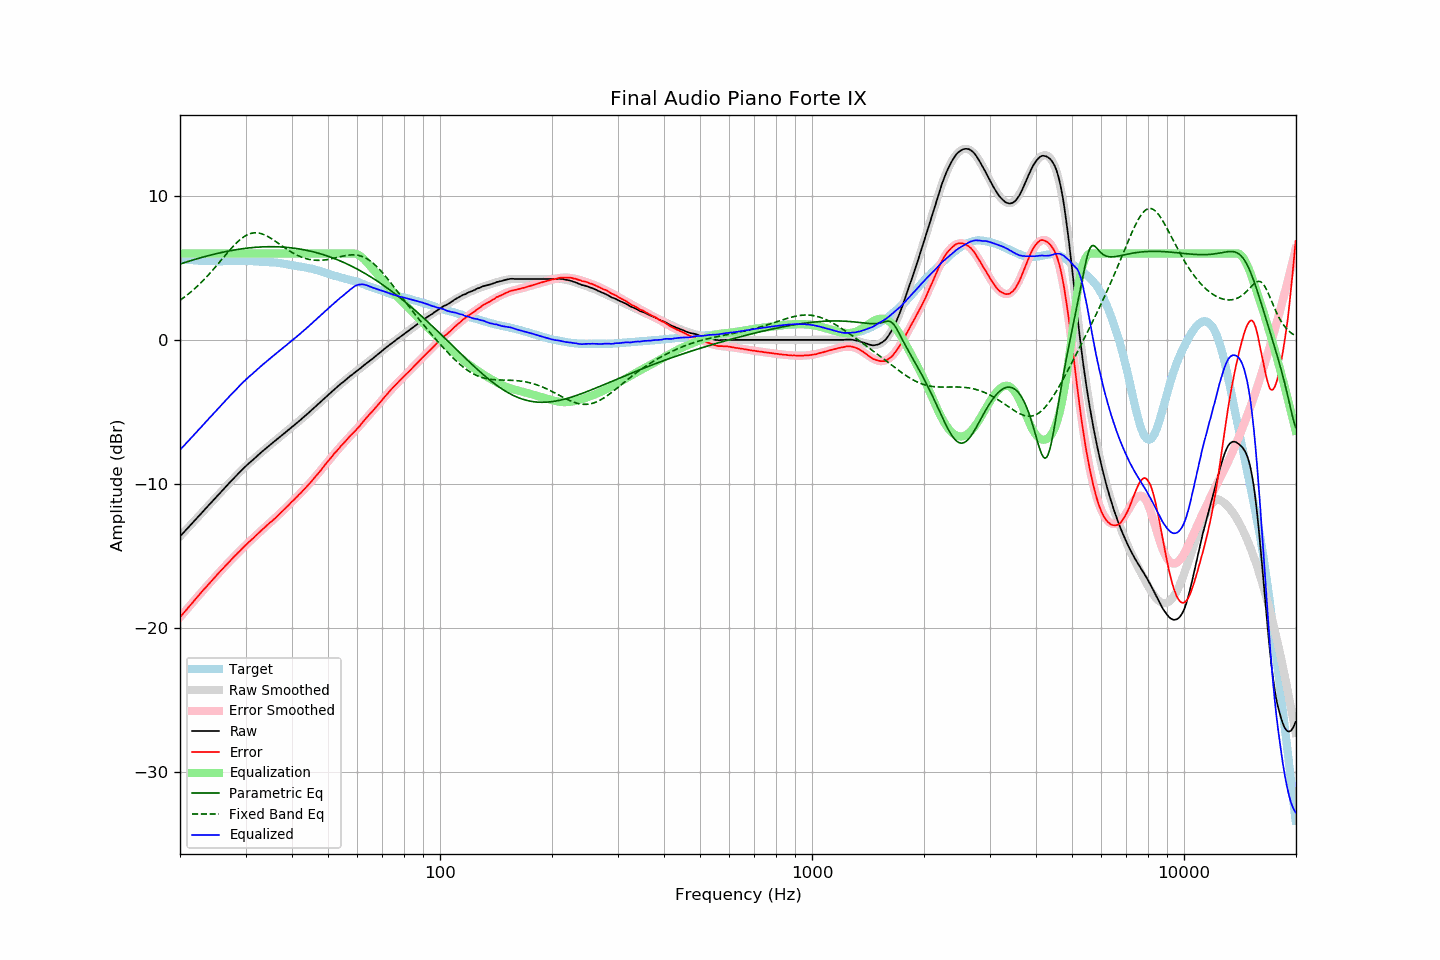

Source data for this figure (header and first rows):
frequency, raw, error, smoothed, error_smoothed, equalization, parametric_eq, fixed_band_eq, equalized_raw, equalized_smoothed, target
20.00, -13.64, -19.25, -13.64, -19.25, 6.00, 5.26, 2.75, -7.64, -7.64, 5.61
20.20, -13.52, -19.12, -13.52, -19.12, 6.00, 5.30, 2.83, -7.52, -7.52, 5.60
20.40, -13.40, -18.99, -13.40, -18.99, 6.00, 5.34, 2.91, -7.40, -7.40, 5.59
20.61, -13.28, -18.86, -13.28, -18.86, 6.00, 5.37, 2.99, -7.28, -7.28, 5.58
20.81, -13.16, -18.72, -13.16, -18.72, 6.00, 5.41, 3.08, -7.16, -7.16, 5.56
21.02, -13.04, -18.59, -13.04, -18.59, 6.00, 5.44, 3.16, -7.04, -7.04, 5.55
21.23, -12.92, -18.46, -12.92, -18.46, 6.00, 5.48, 3.25, -6.92, -6.92, 5.54
21.44, -12.80, -18.35, -12.80, -18.33, 6.00, 5.51, 3.35, -6.80, -6.80, 5.55
21.66, -12.68, -18.21, -12.68, -18.20, 6.00, 5.54, 3.44, -6.68, -6.68, 5.53
21.87, -12.56, -18.08, -12.56, -18.07, 6.00, 5.58, 3.54, -6.56, -6.56, 5.53
22.09, -12.44, -17.94, -12.44, -17.95, 6.00, 5.61, 3.64, -6.44, -6.44, 5.51
22.31, -12.32, -17.82, -12.31, -17.82, 6.00, 5.64, 3.75, -6.32, -6.31, 5.51
22.54, -12.19, -17.69, -12.19, -17.69, 6.00, 5.67, 3.85, -6.19, -6.19, 5.49
22.76, -12.07, -17.56, -12.07, -17.56, 6.00, 5.71, 3.96, -6.07, -6.07, 5.49
22.99, -11.95, -17.43, -11.95, -17.43, 6.00, 5.74, 4.07, -5.95, -5.95, 5.48
23.22, -11.82, -17.29, -11.83, -17.31, 6.00, 5.77, 4.19, -5.82, -5.83, 5.47
23.45, -11.70, -17.18, -11.70, -17.18, 6.00, 5.80, 4.30, -5.70, -5.70, 5.48
23.69, -11.58, -17.05, -11.58, -17.05, 6.00, 5.83, 4.42, -5.58, -5.58, 5.47
23.92, -11.46, -16.92, -11.46, -16.93, 6.00, 5.86, 4.55, -5.46, -5.46, 5.46
24.16, -11.34, -16.81, -11.34, -16.80, 6.00, 5.88, 4.67, -5.34, -5.34, 5.47
24.40, -11.22, -16.69, -11.21, -16.68, 6.00, 5.91, 4.80, -5.22, -5.21, 5.47
24.65, -11.09, -16.56, -11.09, -16.56, 6.00, 5.94, 4.92, -5.09, -5.09, 5.47
24.89, -10.97, -16.44, -10.97, -16.43, 6.00, 5.97, 5.05, -4.97, -4.97, 5.47
25.14, -10.85, -16.31, -10.85, -16.31, 6.00, 5.99, 5.18, -4.85, -4.85, 5.46
25.39, -10.73, -16.18, -10.73, -16.19, 6.00, 6.02, 5.32, -4.73, -4.73, 5.46
25.65, -10.61, -16.07, -10.61, -16.07, 6.00, 6.04, 5.45, -4.61, -4.61, 5.46
25.91, -10.49, -15.95, -10.49, -15.95, 6.00, 6.07, 5.58, -4.49, -4.49, 5.46
26.16, -10.37, -15.83, -10.37, -15.83, 6.00, 6.09, 5.71, -4.37, -4.37, 5.46
26.43, -10.25, -15.72, -10.25, -15.71, 6.00, 6.12, 5.85, -4.25, -4.25, 5.46
26.69, -10.13, -15.59, -10.13, -15.59, 6.00, 6.14, 5.98, -4.13, -4.13, 5.46
26.96, -10.01, -15.47, -10.01, -15.47, 6.00, 6.16, 6.11, -4.01, -4.01, 5.46
27.23, -9.89, -15.35, -9.89, -15.36, 6.00, 6.18, 6.24, -3.89, -3.89, 5.46
27.50, -9.77, -15.23, -9.77, -15.24, 6.00, 6.20, 6.36, -3.77, -3.77, 5.46
27.77, -9.66, -15.13, -9.66, -15.13, 6.00, 6.22, 6.48, -3.66, -3.66, 5.47
28.05, -9.54, -15.01, -9.54, -15.01, 6.00, 6.24, 6.60, -3.54, -3.54, 5.47
28.33, -9.43, -14.90, -9.42, -14.90, 6.00, 6.26, 6.71, -3.43, -3.42, 5.48
28.62, -9.31, -14.79, -9.31, -14.78, 6.00, 6.28, 6.82, -3.31, -3.31, 5.47
28.90, -9.20, -14.68, -9.20, -14.67, 6.00, 6.30, 6.92, -3.20, -3.20, 5.48
29.19, -9.08, -14.56, -9.09, -14.56, 6.00, 6.31, 7.01, -3.08, -3.09, 5.48
29.48, -8.97, -14.45, -8.98, -14.45, 6.00, 6.33, 7.10, -2.97, -2.98, 5.48
29.78, -8.86, -14.34, -8.87, -14.34, 6.00, 6.34, 7.17, -2.86, -2.87, 5.48
30.08, -8.75, -14.23, -8.76, -14.23, 6.00, 6.36, 7.24, -2.75, -2.76, 5.48
30.38, -8.65, -14.12, -8.66, -14.13, 6.00, 6.37, 7.30, -2.65, -2.66, 5.47
30.68, -8.55, -14.01, -8.55, -14.02, 6.00, 6.38, 7.35, -2.55, -2.55, 5.46
30.99, -8.45, -13.91, -8.45, -13.91, 6.00, 6.39, 7.38, -2.45, -2.45, 5.46
31.30, -8.36, -13.82, -8.35, -13.81, 6.00, 6.41, 7.41, -2.36, -2.35, 5.46
31.61, -8.26, -13.72, -8.25, -13.70, 6.00, 6.42, 7.42, -2.26, -2.25, 5.46
31.93, -8.16, -13.60, -8.15, -13.60, 6.00, 6.42, 7.43, -2.16, -2.15, 5.44
32.24, -8.06, -13.50, -8.05, -13.50, 6.00, 6.43, 7.43, -2.06, -2.05, 5.44
32.57, -7.96, -13.39, -7.96, -13.39, 6.00, 6.44, 7.41, -1.96, -1.96, 5.43
32.89, -7.86, -13.29, -7.86, -13.29, 6.00, 6.45, 7.39, -1.86, -1.86, 5.43
33.22, -7.76, -13.19, -7.77, -13.19, 6.00, 6.45, 7.35, -1.76, -1.77, 5.43
33.55, -7.67, -13.09, -7.67, -13.09, 6.00, 6.46, 7.31, -1.67, -1.67, 5.42
33.89, -7.57, -12.98, -7.58, -12.99, 6.00, 6.46, 7.27, -1.57, -1.58, 5.41
34.23, -7.48, -12.88, -7.48, -12.89, 6.00, 6.46, 7.21, -1.48, -1.48, 5.40
34.57, -7.39, -12.79, -7.39, -12.79, 6.00, 6.47, 7.15, -1.39, -1.39, 5.40
34.92, -7.29, -12.67, -7.29, -12.69, 6.00, 6.47, 7.09, -1.29, -1.29, 5.38
35.27, -7.20, -12.60, -7.20, -12.58, 6.00, 6.47, 7.02, -1.20, -1.20, 5.40
35.62, -7.11, -12.49, -7.11, -12.48, 6.00, 6.47, 6.94, -1.11, -1.11, 5.38
35.97, -7.03, -12.40, -7.02, -12.38, 6.00, 6.46, 6.87, -1.03, -1.02, 5.37
... 635 more rows
